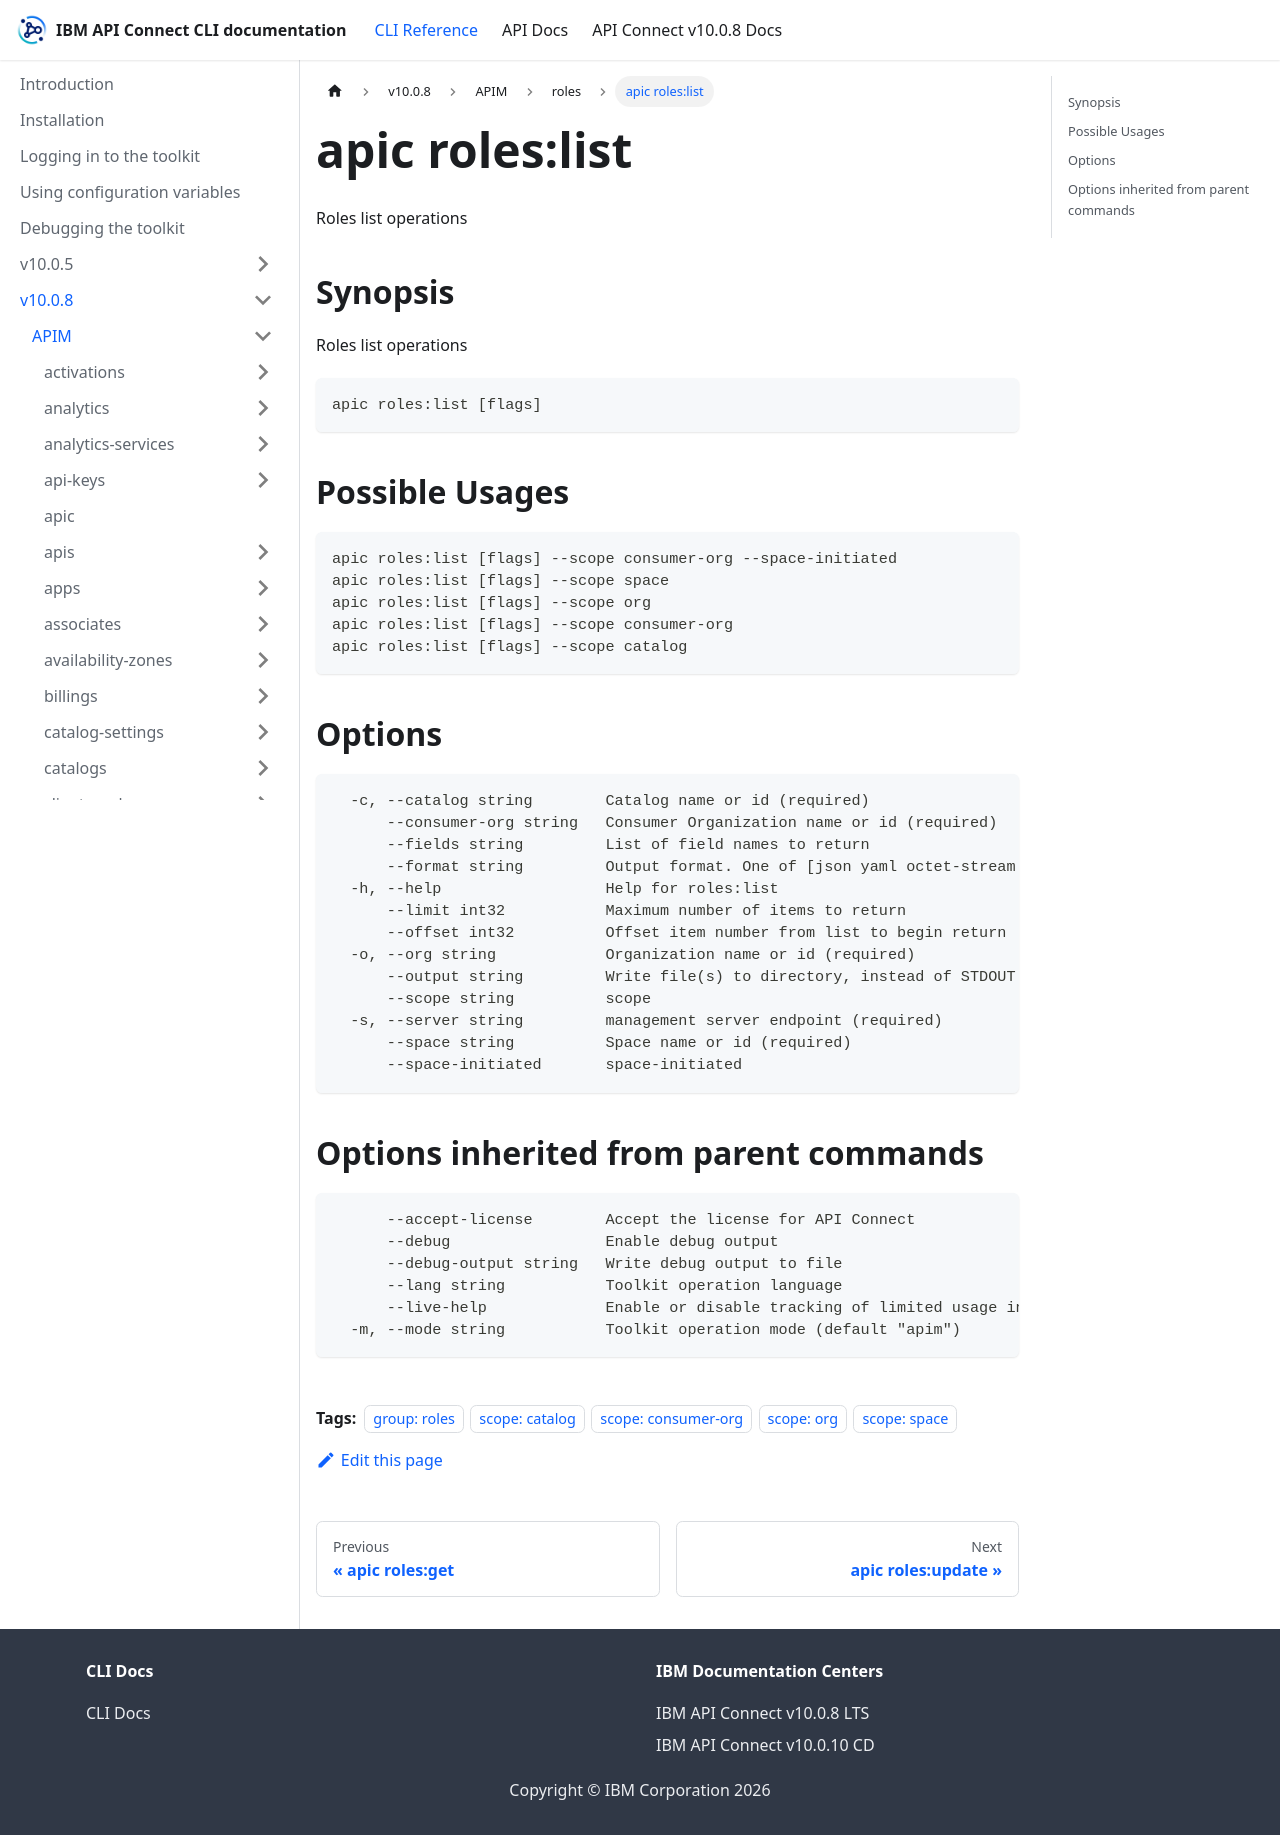

repository: ibm-apiconnect/clidocs · page: docs/v1008/apim/roles/apic_roles_list.html · generator: docusaurus

---
tags:
- "group: roles"
- "scope: catalog"
- "scope: consumer-org"
- "scope: org"
- "scope: space"
---
# apic roles:list

Roles list operations

## Synopsis

Roles list operations

```
apic roles:list [flags]
```

## Possible Usages

```
apic roles:list [flags] --scope consumer-org --space-initiated
apic roles:list [flags] --scope space
apic roles:list [flags] --scope org
apic roles:list [flags] --scope consumer-org
apic roles:list [flags] --scope catalog
```

## Options

```
  -c, --catalog string        Catalog name or id (required)
      --consumer-org string   Consumer Organization name or id (required)
      --fields string         List of field names to return
      --format string         Output format. One of [json yaml octet-stream go-template=... go-template-file=...], defaults to yaml.
  -h, --help                  Help for roles:list
      --limit int32           Maximum number of items to return
      --offset int32          Offset item number from list to begin return
  -o, --org string            Organization name or id (required)
      --output string         Write file(s) to directory, instead of STDOUT (default "-")
      --scope string          scope
  -s, --server string         management server endpoint (required)
      --space string          Space name or id (required)
      --space-initiated       space-initiated
```

## Options inherited from parent commands

```
      --accept-license        Accept the license for API Connect
      --debug                 Enable debug output
      --debug-output string   Write debug output to file
      --lang string           Toolkit operation language
      --live-help             Enable or disable tracking of limited usage information
  -m, --mode string           Toolkit operation mode (default "apim")
```
